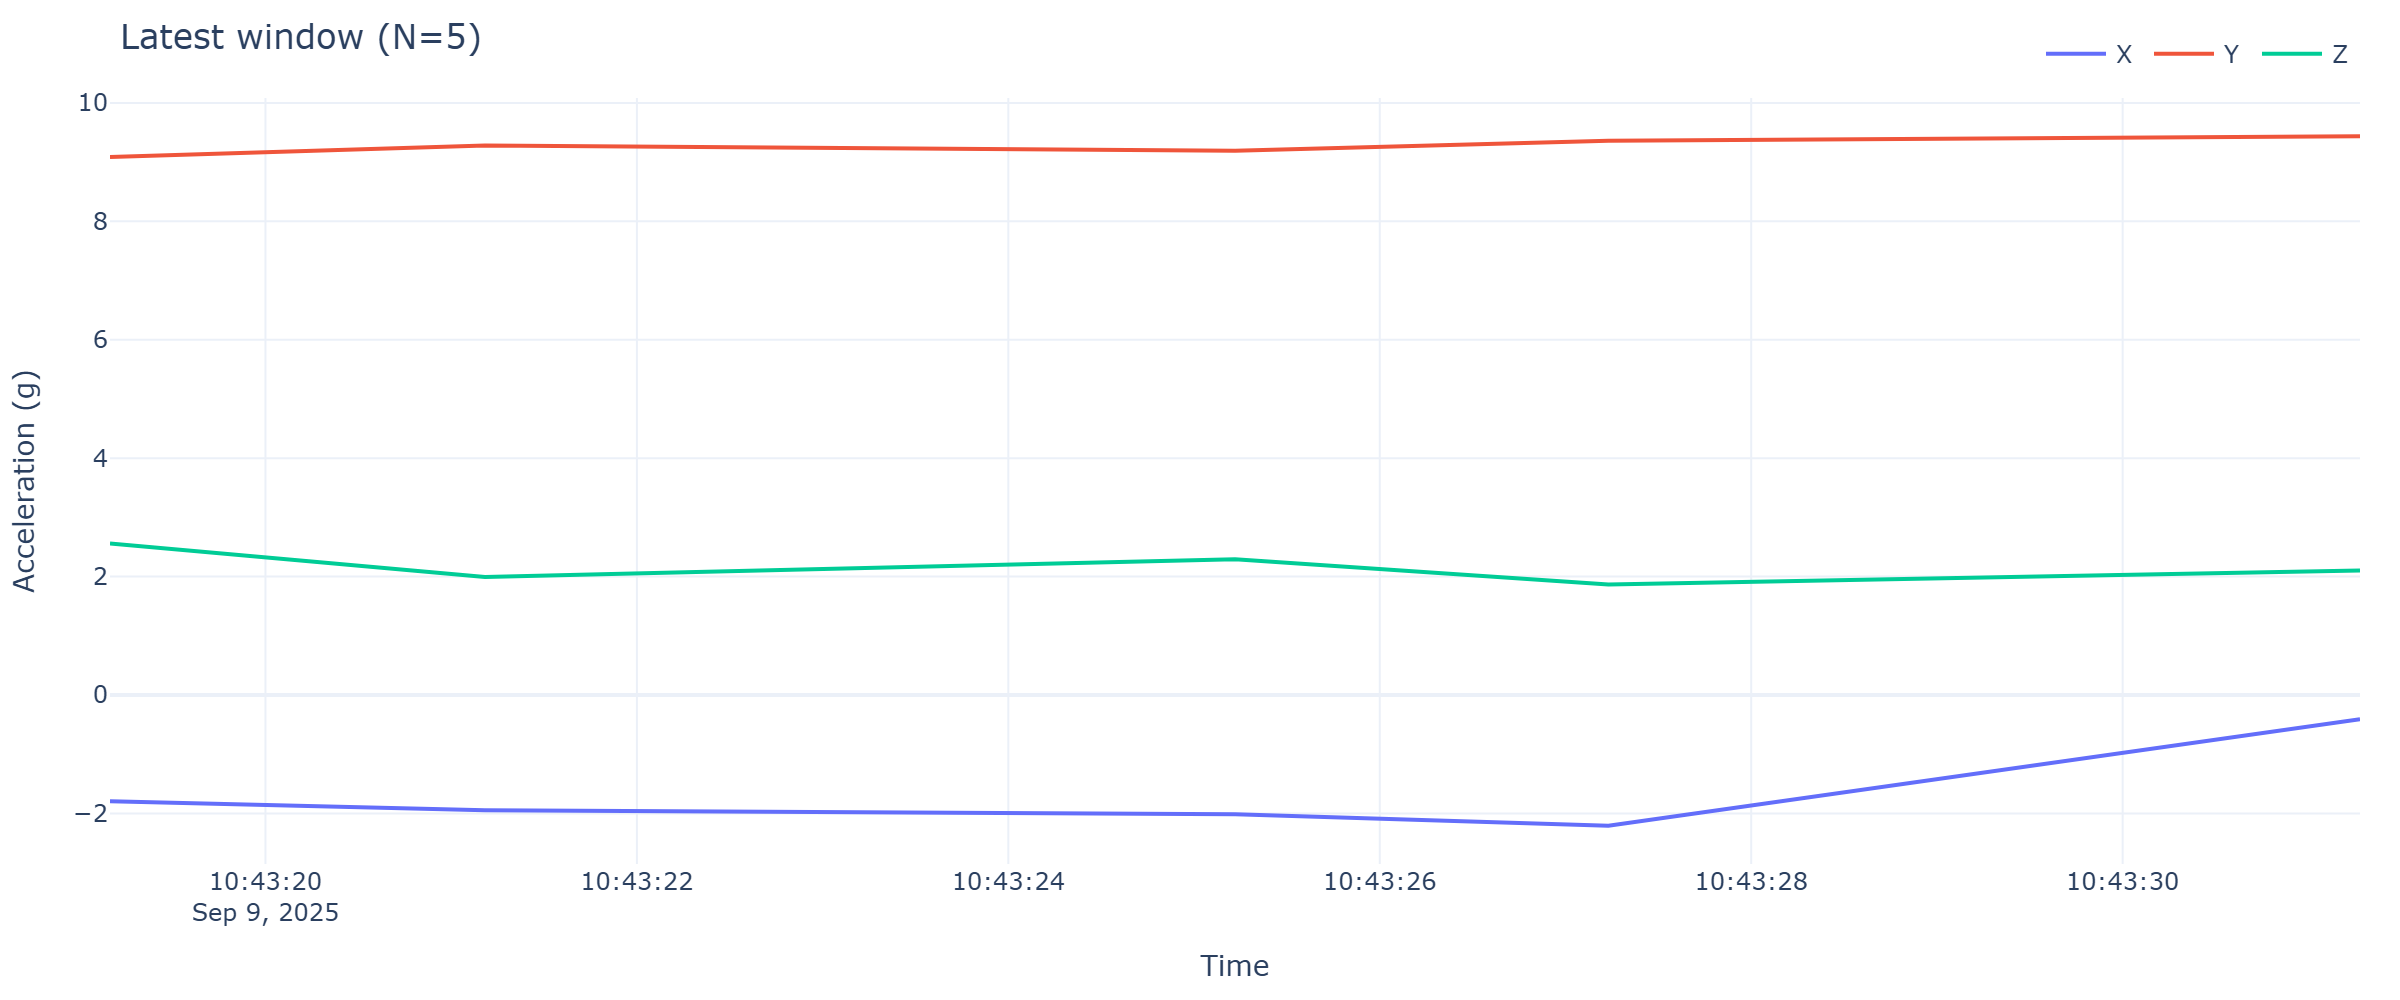

Source data for this figure (header and first rows):
timestamp, x, y, z
2025-09-09 10:43:19.163, -1.796, 9.086, 2.557
2025-09-09 10:43:21.182, -1.946, 9.282, 1.994
2025-09-09 10:43:25.221, -2.014, 9.191, 2.291
2025-09-09 10:43:27.231, -2.207, 9.361, 1.865
2025-09-09 10:43:31.278, -0.4094, 9.436, 2.102
